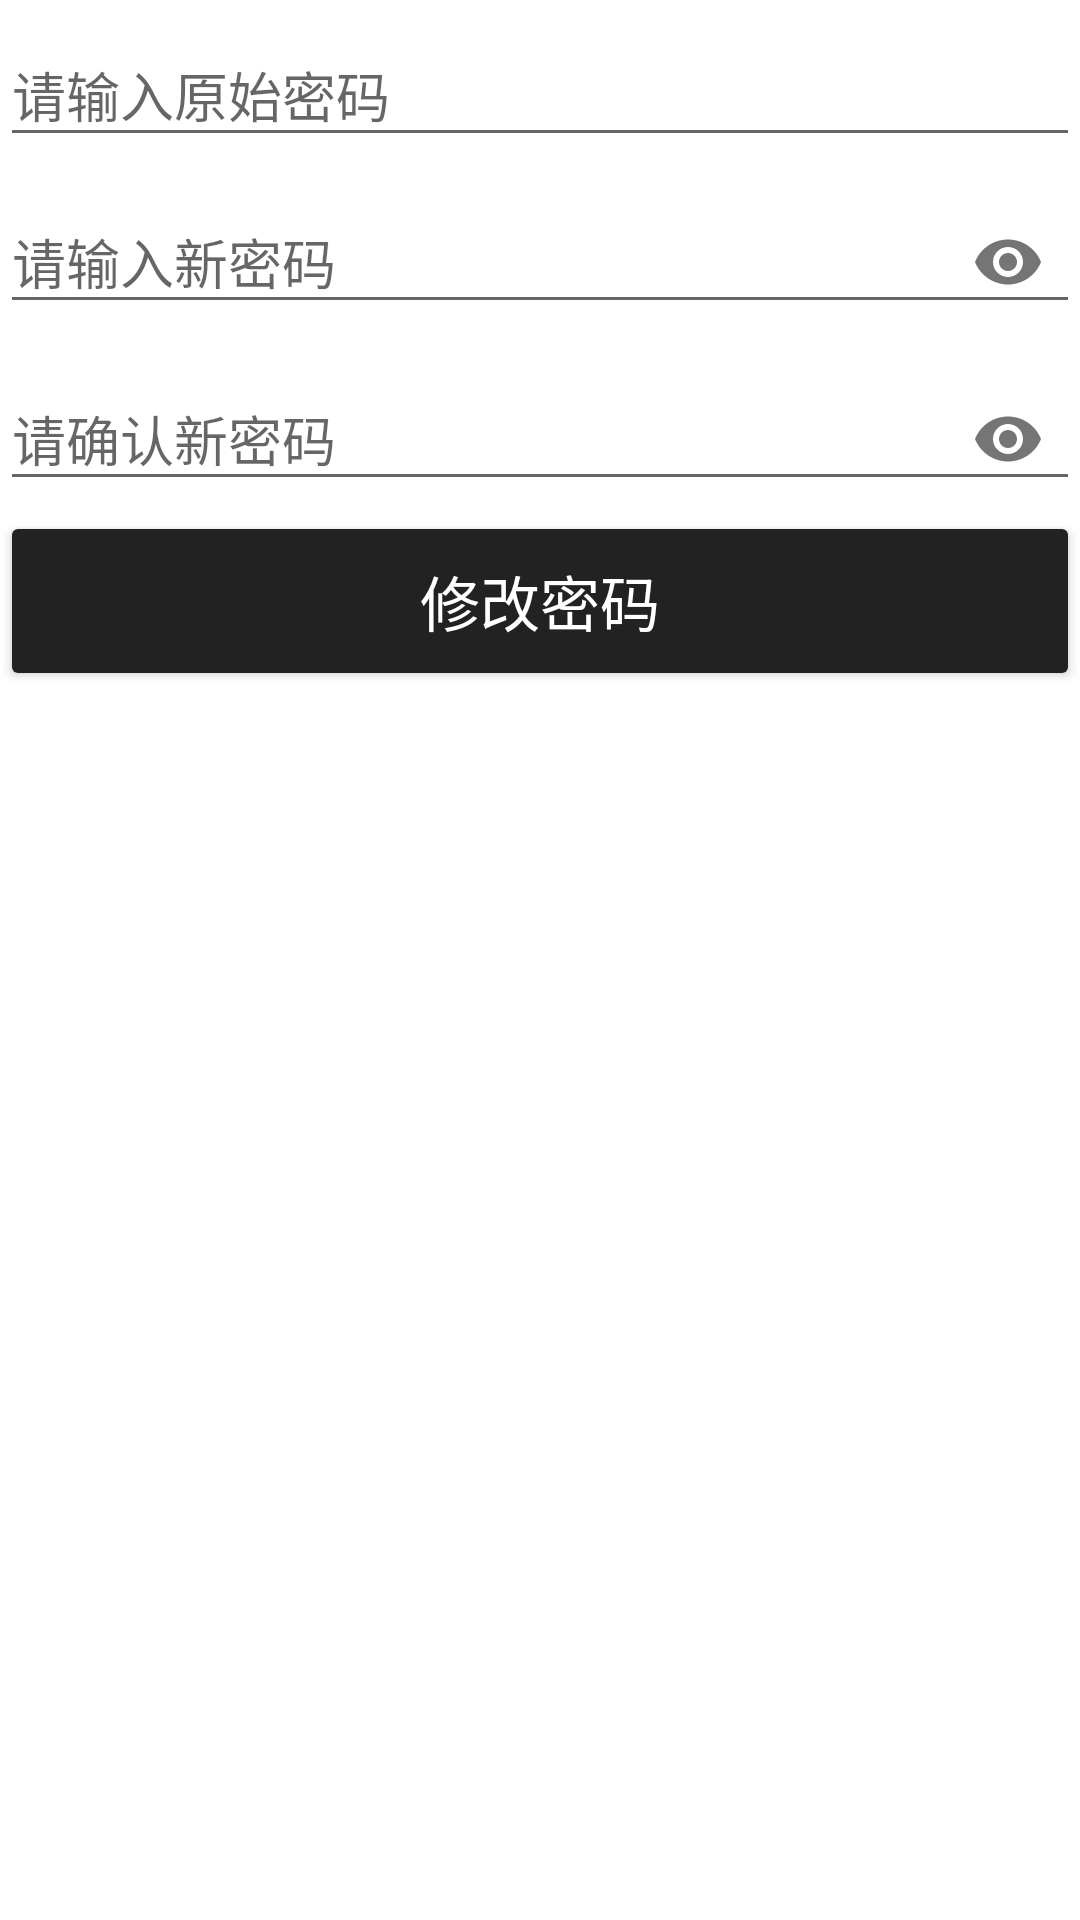

Produce the Android XML layout that renders to this screen, including the resource entries it uses.
<!-- AndroidManifest.xml: application theme AppTheme -->
<!-- res/layout/activity_password.xml -->
<?xml version="1.0" encoding="utf-8"?>
<LinearLayout xmlns:android="http://schemas.android.com/apk/res/android"
              xmlns:app="http://schemas.android.com/apk/res-auto"
              android:orientation="vertical"
              android:layout_width="match_parent"
              android:background="#FFFFFF"


              android:layout_height="match_parent">

  <com.google.android.material.textfield.TextInputLayout
          android:id="@+id/password_original"
          android:layout_width="match_parent"
          android:layout_height="wrap_content"
          android:background="#ffffff"

          android:hint="请输入原始密码">

    <com.google.android.material.textfield.TextInputEditText
            android:layout_width="match_parent"
            android:layout_height="wrap_content"
            android:id="@+id/password_original_text"
            android:inputType="textPassword"
    />

  </com.google.android.material.textfield.TextInputLayout>

  <com.google.android.material.textfield.TextInputLayout
          android:id="@+id/password_new1"
          android:layout_width="match_parent"
          android:layout_height="wrap_content"
          app:endIconMode="password_toggle"
          android:background="#FFFFFF"

          android:hint="请输入新密码">

    <com.google.android.material.textfield.TextInputEditText
            android:layout_width="match_parent"
            android:layout_height="wrap_content"
            android:id="@+id/password_new1_text"
            android:inputType="textPassword"/>

  </com.google.android.material.textfield.TextInputLayout>

  <com.google.android.material.textfield.TextInputLayout
          android:id="@+id/password_new2"
          android:layout_width="match_parent"
          android:layout_height="wrap_content"
          app:endIconMode="password_toggle"
          android:background="#FFFFFF"

          android:hint="请确认新密码">

    <com.google.android.material.textfield.TextInputEditText
            android:layout_width="match_parent"
            android:layout_height="wrap_content"
            android:id="@+id/password_new2_text"
            android:inputType="textPassword"/>

  </com.google.android.material.textfield.TextInputLayout>

  <Button
          android:id="@+id/change_password"
          android:layout_width="match_parent"
          android:layout_height="60dp"
          android:text="修改密码"
          app:backgroundTint="@color/dark"
          android:textColor="@color/light"
          android:textSize="20sp"
  />
</LinearLayout>
<!-- resources referenced by this layout -->
<resources>
  <color name="dark">#222222</color>
  <color name="light">#FFFFFFFF</color>
  <style name="AppTheme" parent="Theme.AppCompat.Light.DarkActionBar">
          
          <item name="colorPrimary">#52A3E4</item>
          <item name="colorPrimaryDark">#4F8CBC</item>
          <item name="colorAccent">#6A90AE</item>
      </style>
</resources>
